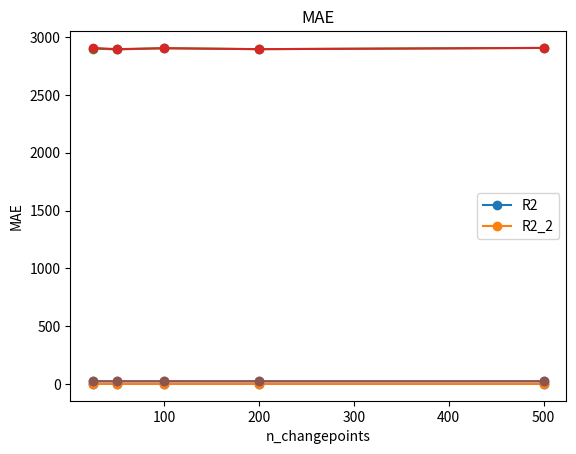

Generate this figure with matplotlib:
# n_changepoints: 25
# R2: 0.263759336557678
# MSE: 2901.382892353156
# MAE: 23.187593725324977
#
# n_changepoints: 50
# R2: 0.26566881751094285
# MSE: 2893.8579950659378
# MAE: 23.114650768344013
#
# n_changepoints: 100
# R2: 0.2629970958370851
# MSE: 2904.3867364715225
# MAE: 23.281544832104917
#
# n_changepoints: 200
# R2: 0.2650509893655796
# MSE: 2896.2927369925656
# MAE: 23.108590489212215
#
# n_changepoints: 500
# R2: 0.2623414608623127
# MSE: 2906.9704678434605
# MAE: 23.245369851477708

# n_changepoints: 25
# R2: 0.263759336557678
# MSE: 2901.382892353156
# MAE: 23.187593725324977

# n_changepoints: 50
# R2: 0.26566881751094285
# MSE: 2893.8579950659378
# MAE: 23.114650768344013

# n_changepoints: 100
# R2: 0.2629970958370851
# MSE: 2904.3867364715225
# MAE: 23.281544832104917

# n_changepoints: 200
# R2: 0.2650509893655796
# MSE: 2896.2927369925656
# MAE: 23.108590489212215

# n_changepoints: 500
# R2: 0.2623414608623127
# MSE: 2906.9704678434605
# MAE: 23.245369851477708


# graph R2, MSE, MAE for each n_changepoints

import matplotlib.pyplot as plt
import numpy as np

n_changepoints = [25, 50, 100, 200, 500]
R2 = [0.263759336557678, 0.26566881751094285, 0.2629970958370851, 0.2650509893655796, 0.2623414608623127]
R2_2 = [0.2623414608623127, 0.2650509893655796, 0.2629970958370851, 0.2650509893655796, 0.2623414608623127]
MSE = [2901.382892353156, 2893.8579950659378, 2904.3867364715225, 2896.2927369925656, 2906.9704678434605]
MSE_2 = [2906.9704678434605, 2896.2927369925656, 2904.3867364715225, 2896.2927369925656, 2906.9704678434605]
MAE = [23.187593725324977, 23.114650768344013, 23.281544832104917, 23.108590489212215, 23.245369851477708]
MAE_2 = [23.245369851477708, 23.108590489212215, 23.281544832104917, 23.108590489212215, 23.245369851477708]

# plot R2
plt.plot(n_changepoints, R2, 'o-', label='R2')
plt.plot(n_changepoints, R2_2, 'o-', label='R2_2')
plt.title('R2')
plt.xlabel('n_changepoints')
plt.ylabel('R2')
plt.legend()
plt.show()

# plot MSE
plt.plot(n_changepoints, MSE, 'o-', label='MSE')
plt.plot(n_changepoints, MSE_2, 'o-', label='MSE_2')
plt.title('MSE')
plt.xlabel('n_changepoints')
plt.ylabel('MSE')
plt.show()

# plot MAE
plt.plot(n_changepoints, MAE, 'o-', label='MAE')
plt.plot(n_changepoints, MAE_2, 'o-', label='MAE_2')
plt.title('MAE')
plt.xlabel('n_changepoints')
plt.ylabel('MAE')
plt.show()


